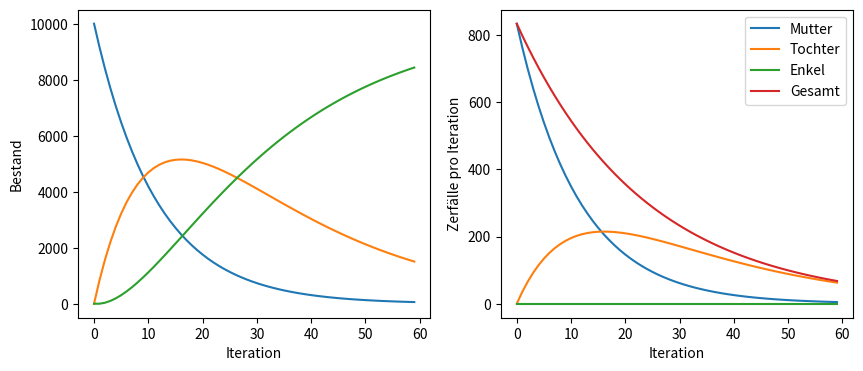

Write the Python code that produced this figure.
import matplotlib.pyplot as plt

# Eingaben
iterationen = 60
wahrscheinlichkeiten = [1/12, 1/24, 0] # letztes Nuklid muss stabil sein

def p(x): # Wahrscheinlichkeit das Nuklid x in der Iteration zerfällt
    return wahrscheinlichkeiten[x] if 0 <= x else 0

memo = {} # Zum Speichern von den Werten von N(x, t)

def N(x, t): # Bestand
    if x < 0: # Nuklid x = -1 existiert nicht, also N = 0
        return 0

     # Es macht keinen Sinn die Werte immer wieder neu zu berechnen, 
     # weshalb man sie aus memo abruft wenn sie bereits berechnet worden sind
    if (x, t) in memo:
        return memo[(x, t)]
    
    if t == 0: # Startwerte
        # Obwohl ein absoluter Wert angegeben wird sind Bruchteile möglich
        return 10_000 if x == 0 else 0
    
    # Aktueller Bestand = Vorheriger Bestand - vorheriger Zerfall + vorheriger Zerfall des Mutternuklids
    memo[x, t] = N(x, t - 1) * (1 - p(x)) + N(x - 1, t - 1) * p(x - 1)
    
    return memo[x, t]

def n(x, t): # Zerfall
    return N(x, t) * p(x)


# Darstellung mit Matplotlib
fig, (ax_bestände, ax_zerfälle) = plt.subplots(nrows=1, ncols=2, figsize=(10, 4))

nuklid_namen = ["Mutter", "Tochter", "Enkel", "Urenkel"]
for (x, _), name in zip(enumerate(wahrscheinlichkeiten), nuklid_namen):
    ax_bestände.plot(range(iterationen), [N(x, t) for t in range(iterationen)], label=name)
    ax_zerfälle.plot(range(iterationen), [n(x, t) for t in range(iterationen)], label=name)

ax_zerfälle.plot(
    range(iterationen),
    [sum([n(x, t) for x in range(len(wahrscheinlichkeiten))]) for t in range(iterationen)], 
    label="Gesamt"
    )

# Achsenbeschriftungen
ax_bestände.set_xlabel("Iteration")
ax_zerfälle.set_xlabel("Iteration")

ax_bestände.set_ylabel("Bestand")
ax_zerfälle.set_ylabel("Zerfälle pro Iteration")

ax_zerfälle.legend()
plt.show()